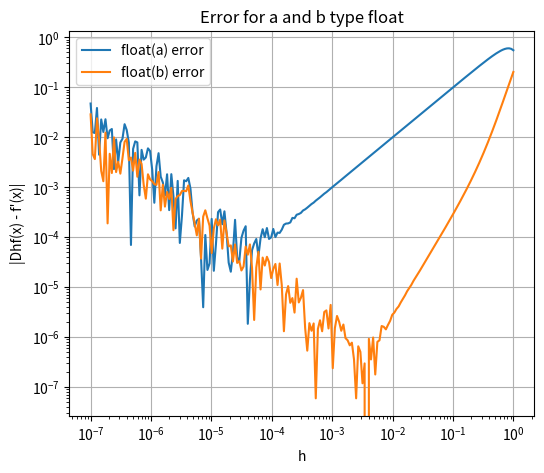
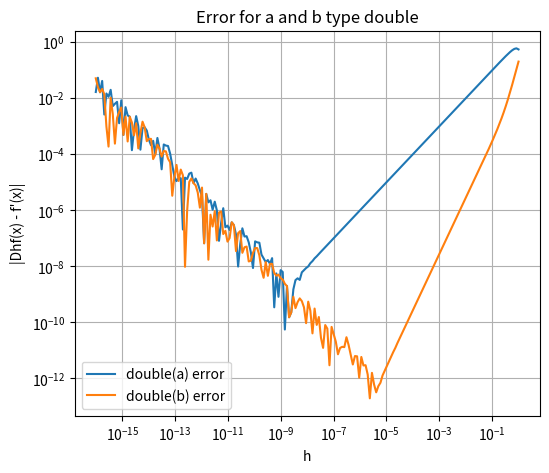

Generate these figures, in order, with matplotlib:
import numpy as np
import matplotlib.pyplot as plt

def f(x):
    return np.float32(np.sin(x**2))

def f_derivative(x):
    return np.float32(np.cos(x**2) * 2 * x)

def f_difference_a(f, x, h):
    return np.float32((f(x + h) - f(x)) / h)

def f_difference_b(f, x, h):
    return np.float32((f(x + h) - f(x - h)) / (2 * h))

def g(x):
    return np.sin(x**2)

def f_derivative_double(x):
    return np.cos(x**2) * 2 * x

def f_difference_a_double(f, x, h):
    return (f(x + h) - f(x)) / h

def f_difference_b_double(f, x, h):
    return (f(x + h) - f(x - h)) / (2 * h)

z = 200 # ilość zmian parametru h
x = 0.2

h_range_float = np.logspace(-7, 0, z)
a_float_errors = np.zeros(z)
b_float_errors = np.zeros(z)

h_range_double = np.logspace(-16, 0, z)
a_double_errors = np.zeros(z)
b_double_errors = np.zeros(z)

for i,h in enumerate(h_range_double):
    a_double_difference = f_difference_a_double(g, x, np.float64(h))
    b_double_difference = f_difference_b_double(g, x, np.float64(h))
    a_double_errors[i] = np.abs(a_double_difference - f_derivative_double(x))
    b_double_errors[i] = np.abs(b_double_difference - f_derivative_double(x))

for i,h in enumerate(h_range_float):
    a_float_difference = f_difference_a(f, x, np.float32(h))
    b_float_difference = f_difference_b(f, x, np.float32(h))
    a_float_errors[i] = np.abs(a_float_difference - f_derivative(x))
    b_float_errors[i] = np.abs(b_float_difference - f_derivative(x))


#dla a i b float
plt.figure(figsize=(6, 5))
plt.loglog(h_range_float, a_float_errors, label='float(a) error')
plt.loglog(h_range_float, b_float_errors, label='float(b) error')

plt.xlabel('h')
plt.ylabel('|Dhf(x) - f\'(x)|')
plt.legend()
plt.grid()
plt.title('Error for a and b type float')

#dla a i b double
plt.figure(figsize=(6, 5))
plt.loglog(h_range_double, a_double_errors, label='double(a) error')
plt.loglog(h_range_double, b_double_errors, label='double(b) error')

plt.xlabel('h')
plt.ylabel('|Dhf(x) - f\'(x)|')
plt.legend()
plt.grid()
plt.title('Error for a and b type double')
plt.show()


